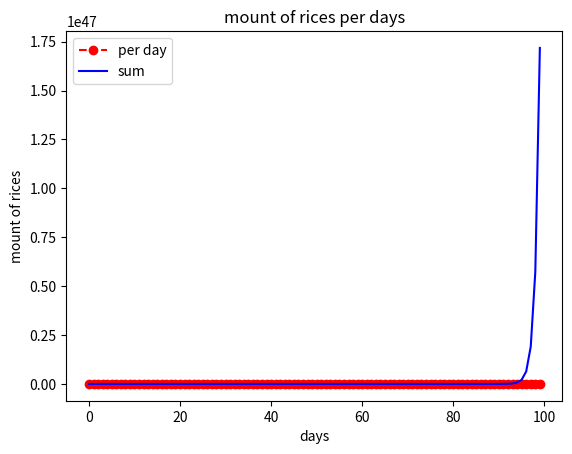

Reproduce this figure in Python.
# 【問題1】100日目の米粒の数

rices_list = [1]
sum_rices_list = [1]
days = 100

# その日にもらう米の数
for i in range(days-1):
    rices_list.append(rices_list[-1]*2)
    
for i in range(len(rices_list)):
    print("{}日目の米は{}粒".format(i+1 , rices_list[i]))    

# その日までに累計でもらう米の数    
for i in range(days-1):
    sum_rices_list.append(sum_rices_list[-1] + sum_rices_list[-1]*2)    
    
for i in range(len(sum_rices_list)):
    print("{}日目までの米の累計は{}粒".format(i+1 , sum_rices_list[i]))
    
print("100日目には合計で米粒をいくつもらっているのか：{}粒".format(sum_rices_list[-1]))


import matplotlib.pyplot as plt

plt.xlabel("days")
plt.ylabel("mount of rices")
plt.title("mount of rices per days")
plt.plot(rices_list, "ro--", label="per day")
plt.plot(sum_rices_list, "b", label="sum")

plt.legend()
plt.show()



# 【問題2】100日目以外の米粒の数

def compute_sorori_shinzaemon(day=100):
    
    import numpy as np
    
    list_n_grains = [1]
    for i in range(day-1):
        list_n_grains.append(list_n_grains[-1]*2)
        
    list_total_grains = np.sum(list_n_grains)
        
    return print("{}日目の米の数は{}粒で、累計{}粒です。".format(i+2, list_n_grains[i], list_total_grains))
        
compute_sorori_shinzaemon(120)



# 【問題3】貰える米で何人が何日生活できるか

rices = 1329227995784915872903807060280344575
person = 16

def able_survive_days(rices, person):
        
    ''' 
    * 米消費量は一人当たり平均150g/日、約3250粒と仮定
    （参考： https://www.maff.go.jp/j/heya/sodan/1806/03.html ）
    * その３食分を rices_per_person として計算
    '''

    rices_per_person = 3250*3
    
    
    return print("{}粒の米で{}人なら、{}日間生活できる。".format(rices, person, rices // (person * rices_per_person)))

able_survive_days(rices, person)